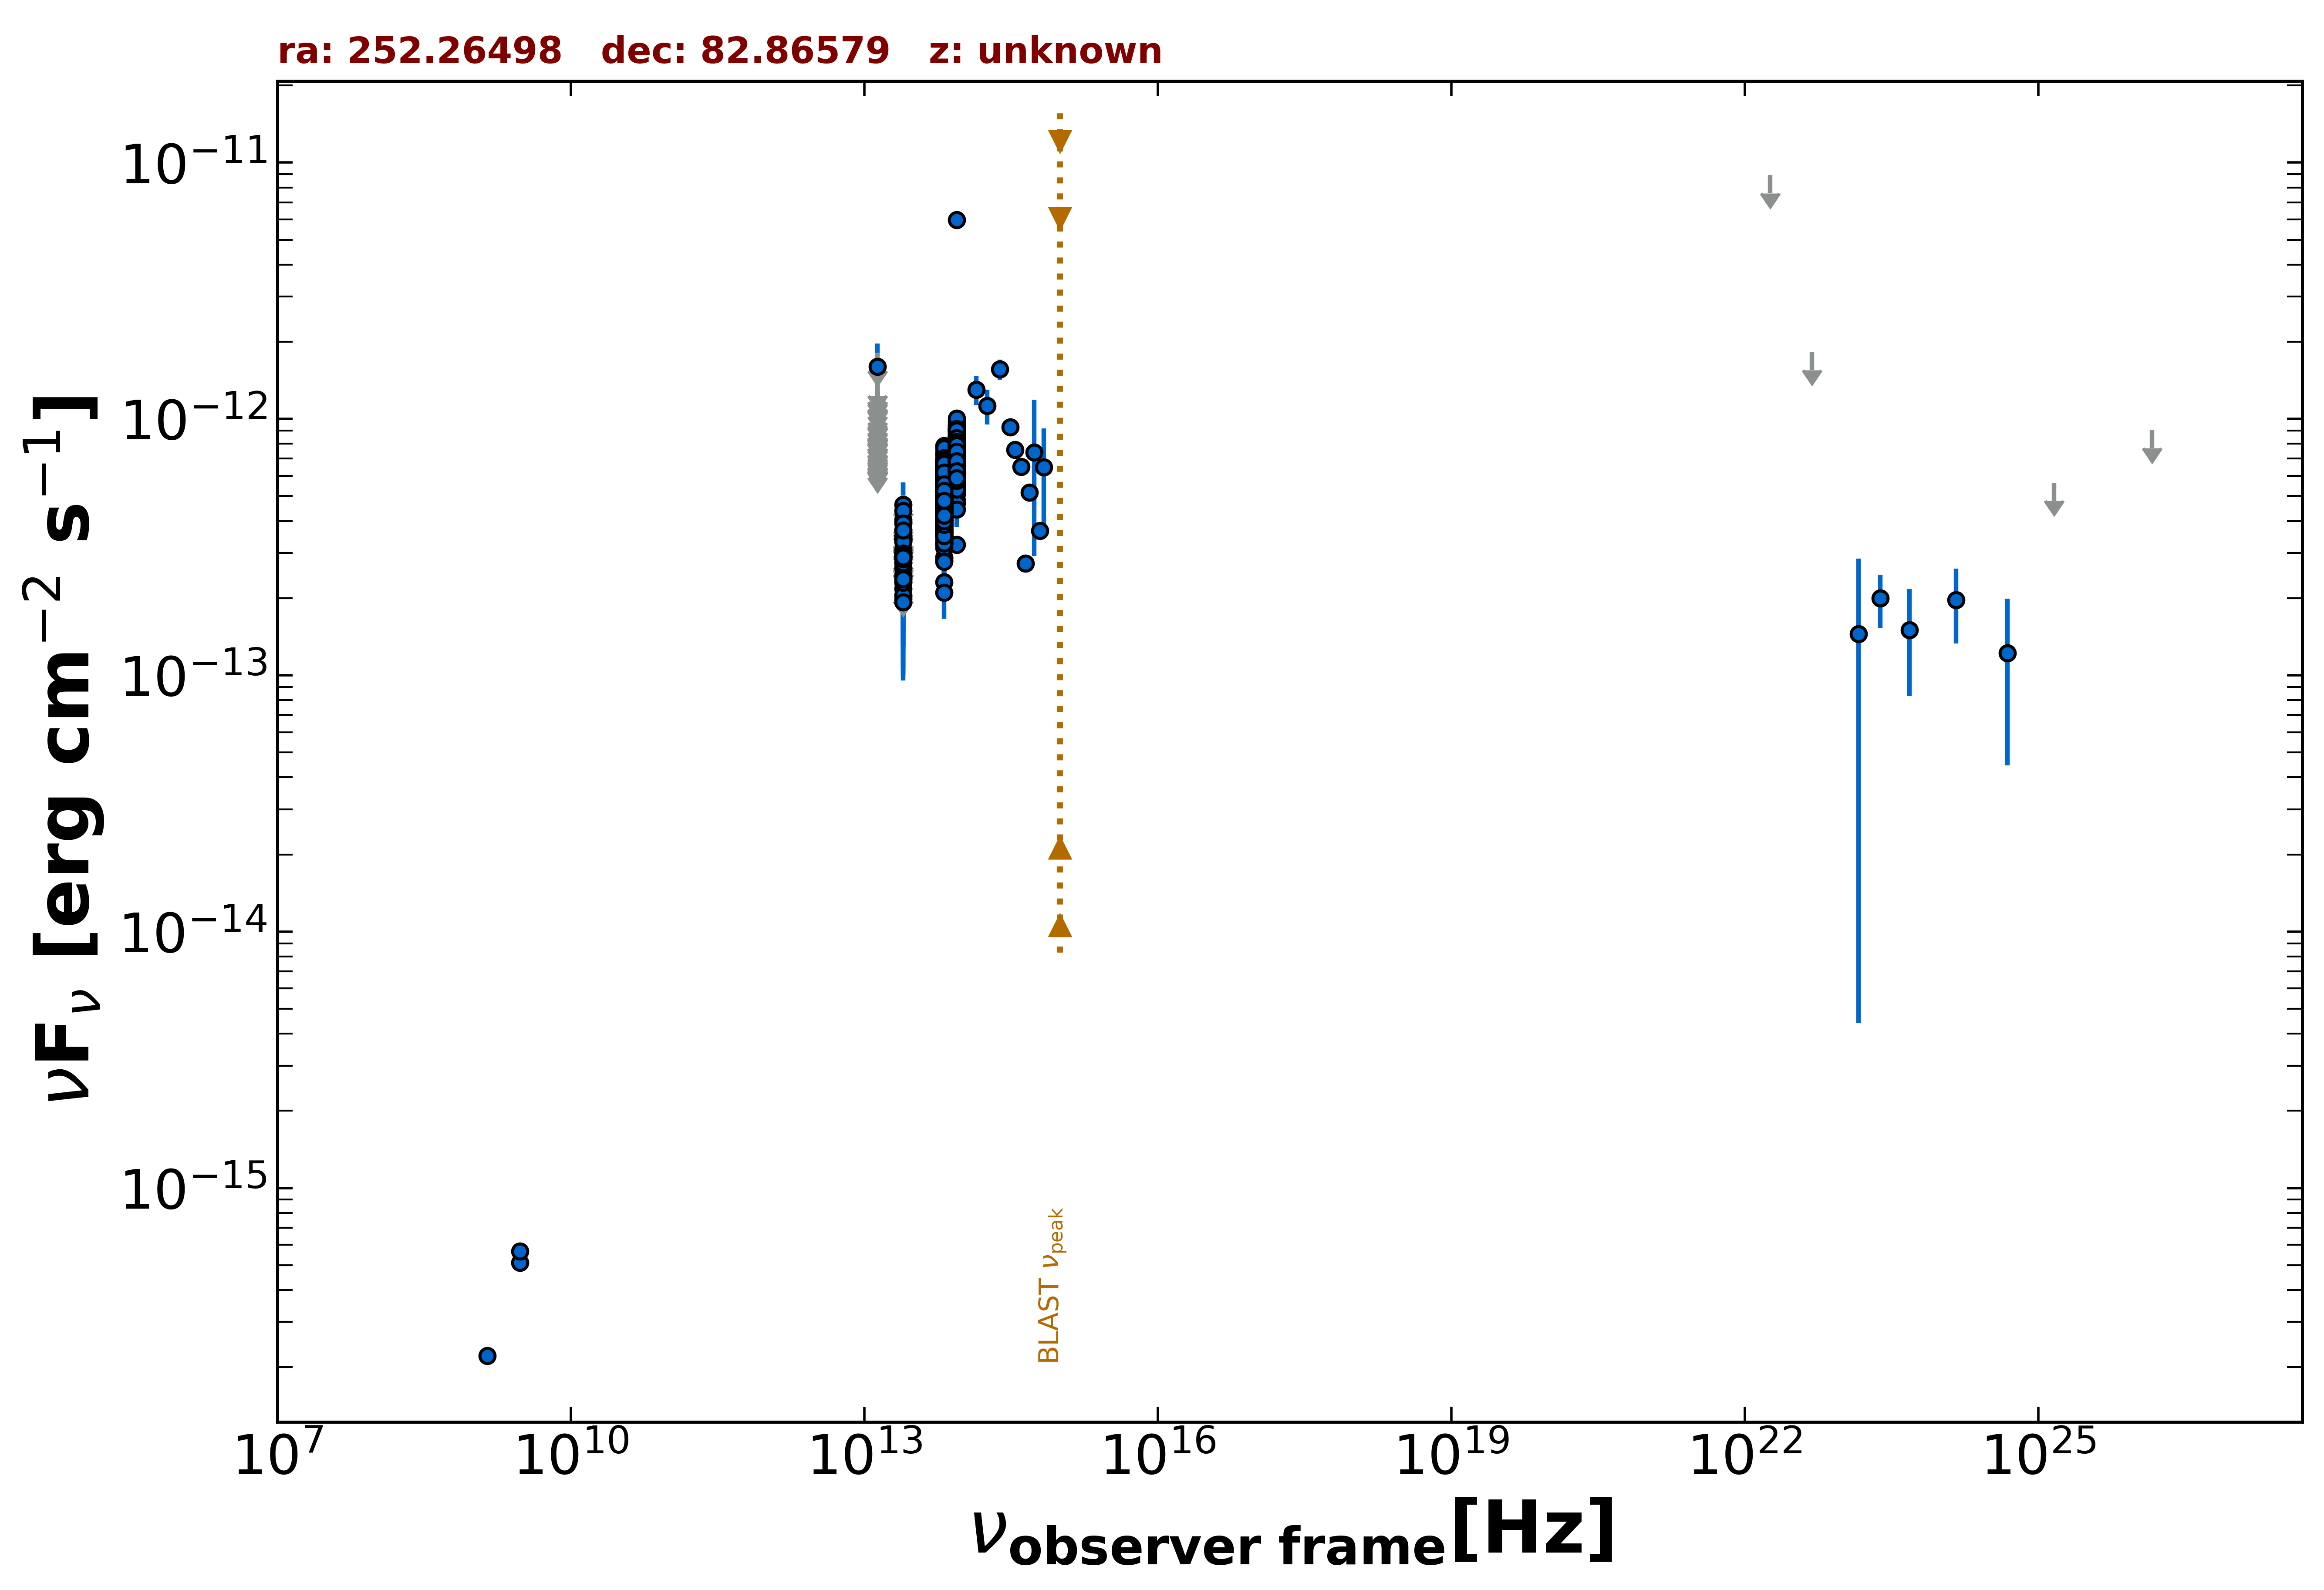

Values plotted in this chart, from the file beside it:
freq., flux, err_flux, MJD_start, MJD_end, flag, catalog, reference
1.400e+09, 2.212e-16, 9.800e-18, 55000, 55000, , NVSS, Condon et al. 1998  AJ  115  1693
3.000e+09, 5.119e-16, 2.590e-17, 55000, 55000, , VLASSQL, Gordon et al. 2021  ApJS  255  30
3.000e+09, 5.672e-16, 2.550e-17, 55000, 55000, , VLASSQL, Gordon et al. 2021  ApJS  255  30
1.389e+14, 1.301e-12, 1.720e-13, 55000, 55000, , 2MASS, Skrutskie et al. 2006  AJ  131  1163
1.804e+14, 1.125e-12, 1.740e-13, 55000, 55000, , 2MASS, Skrutskie et al. 2006  AJ  131  1163
2.427e+14, 1.561e-12, 1.410e-13, 55000, 55000, , 2MASS, Skrutskie et al. 2006  AJ  131  1163
8.817e+13, 6.217e-13, 2.550e-15, 55000, 55000, , UNWISE, Schlafly et al. 2019  ApJS  240  30
6.517e+13, 4.484e-13, 3.000e-15, 55000, 55000, , UNWISE, Schlafly et al. 2019  ApJS  240  30
8.817e+13, 6.351e-13, 1.405e-14, 55000, 55000, , WISE, Wright et al. 2010  AJ  140  1868
6.517e+13, 4.633e-13, 1.070e-14, 55000, 55000, , WISE, Wright et al. 2010  AJ  140  1868
2.498e+13, 2.421e-13, 2.075e-14, 55000, 55000, , WISE, Wright et al. 2010  AJ  140  1868
1.363e+13, 2.603e-13, 6.665e-14, 55000, 55000, , WISE, Wright et al. 2010  AJ  140  1868
8.817e+13, 5.708e-13, 2.890e-14, 56741, 56741, , NEOWISE, Mainzer et al. 2014  ApJ  792  30
6.517e+13, 3.650e-13, 3.435e-14, 56741, 56741, , NEOWISE, Mainzer et al. 2014  ApJ  792  30
8.817e+13, 6.493e-13, 3.230e-14, 56741, 56741, , NEOWISE, Mainzer et al. 2014  ApJ  792  30
6.517e+13, 3.673e-13, 3.625e-14, 56741, 56741, , NEOWISE, Mainzer et al. 2014  ApJ  792  30
8.817e+13, 5.158e-13, 2.710e-14, 56742, 56742, , NEOWISE, Mainzer et al. 2014  ApJ  792  30
6.517e+13, 4.057e-13, 3.815e-14, 56742, 56742, , NEOWISE, Mainzer et al. 2014  ApJ  792  30
8.817e+13, 5.900e-13, 3.045e-14, 56742, 56742, , NEOWISE, Mainzer et al. 2014  ApJ  792  30
6.517e+13, 3.846e-13, 3.405e-14, 56742, 56742, , NEOWISE, Mainzer et al. 2014  ApJ  792  30
8.817e+13, 5.911e-13, 2.775e-14, 56742, 56742, , NEOWISE, Mainzer et al. 2014  ApJ  792  30
6.517e+13, 3.508e-13, 3.625e-14, 56742, 56742, , NEOWISE, Mainzer et al. 2014  ApJ  792  30
8.817e+13, 5.451e-13, 2.810e-14, 56743, 56743, , NEOWISE, Mainzer et al. 2014  ApJ  792  30
6.517e+13, 3.460e-13, 3.930e-14, 56743, 56743, , NEOWISE, Mainzer et al. 2014  ApJ  792  30
8.817e+13, 6.037e-13, 3.060e-14, 56741, 56741, , NEOWISE, Mainzer et al. 2014  ApJ  792  30
6.517e+13, 4.190e-13, 4.910e-14, 56741, 56741, , NEOWISE, Mainzer et al. 2014  ApJ  792  30
8.817e+13, 5.949e-13, 2.905e-14, 56743, 56743, , NEOWISE, Mainzer et al. 2014  ApJ  792  30
6.517e+13, 4.183e-13, 3.590e-14, 56743, 56743, , NEOWISE, Mainzer et al. 2014  ApJ  792  30
8.817e+13, 6.793e-13, 4.070e-14, 56741, 56741, , NEOWISE, Mainzer et al. 2014  ApJ  792  30
6.517e+13, 3.603e-13, 3.320e-14, 56741, 56741, , NEOWISE, Mainzer et al. 2014  ApJ  792  30
8.817e+13, 6.258e-13, 2.880e-14, 56743, 56743, , NEOWISE, Mainzer et al. 2014  ApJ  792  30
6.517e+13, 3.759e-13, 3.360e-14, 56743, 56743, , NEOWISE, Mainzer et al. 2014  ApJ  792  30
8.817e+13, 6.224e-13, 3.380e-14, 56742, 56742, , NEOWISE, Mainzer et al. 2014  ApJ  792  30
6.517e+13, 4.388e-13, 3.805e-14, 56742, 56742, , NEOWISE, Mainzer et al. 2014  ApJ  792  30
8.817e+13, 5.292e-13, 3.020e-14, 56741, 56741, , NEOWISE, Mainzer et al. 2014  ApJ  792  30
6.517e+13, 3.527e-13, 3.840e-14, 56741, 56741, , NEOWISE, Mainzer et al. 2014  ApJ  792  30
8.817e+13, 4.818e-13, 3.510e-14, 56741, 56741, , NEOWISE, Mainzer et al. 2014  ApJ  792  30
6.517e+13, 4.148e-13, 4.785e-14, 56741, 56741, , NEOWISE, Mainzer et al. 2014  ApJ  792  30
8.817e+13, 6.345e-13, 3.330e-14, 56741, 56741, , NEOWISE, Mainzer et al. 2014  ApJ  792  30
6.517e+13, 4.565e-13, 4.125e-14, 56741, 56741, , NEOWISE, Mainzer et al. 2014  ApJ  792  30
8.817e+13, 5.386e-13, 3.225e-14, 56741, 56741, , NEOWISE, Mainzer et al. 2014  ApJ  792  30
6.517e+13, 4.137e-13, 3.700e-14, 56741, 56741, , NEOWISE, Mainzer et al. 2014  ApJ  792  30
8.817e+13, 5.835e-13, 2.905e-14, 56742, 56742, , NEOWISE, Mainzer et al. 2014  ApJ  792  30
6.517e+13, 4.002e-13, 3.545e-14, 56742, 56742, , NEOWISE, Mainzer et al. 2014  ApJ  792  30
8.817e+13, 6.481e-13, 2.990e-14, 56742, 56742, , NEOWISE, Mainzer et al. 2014  ApJ  792  30
6.517e+13, 4.183e-13, 4.010e-14, 56742, 56742, , NEOWISE, Mainzer et al. 2014  ApJ  792  30
8.817e+13, 6.195e-13, 3.195e-14, 56741, 56741, , NEOWISE, Mainzer et al. 2014  ApJ  792  30
6.517e+13, 3.521e-13, 3.705e-14, 56741, 56741, , NEOWISE, Mainzer et al. 2014  ApJ  792  30
8.817e+13, 5.776e-13, 2.980e-14, 56742, 56742, , NEOWISE, Mainzer et al. 2014  ApJ  792  30
6.517e+13, 4.523e-13, 4.005e-14, 56742, 56742, , NEOWISE, Mainzer et al. 2014  ApJ  792  30
8.817e+13, 5.792e-13, 2.885e-14, 56740, 56740, , NEOWISE, Mainzer et al. 2014  ApJ  792  30
6.517e+13, 3.886e-13, 4.270e-14, 56740, 56740, , NEOWISE, Mainzer et al. 2014  ApJ  792  30
8.817e+13, 5.521e-13, 3.005e-14, 56934, 56934, , NEOWISE, Mainzer et al. 2014  ApJ  792  30
6.517e+13, 2.865e-13, 4.370e-14, 56934, 56934, , NEOWISE, Mainzer et al. 2014  ApJ  792  30
8.817e+13, 5.629e-13, 2.960e-14, 56934, 56934, , NEOWISE, Mainzer et al. 2014  ApJ  792  30
6.517e+13, 3.882e-13, 4.155e-14, 56934, 56934, , NEOWISE, Mainzer et al. 2014  ApJ  792  30
8.817e+13, 6.712e-13, 3.090e-14, 56935, 56935, , NEOWISE, Mainzer et al. 2014  ApJ  792  30
6.517e+13, 3.663e-13, 3.855e-14, 56935, 56935, , NEOWISE, Mainzer et al. 2014  ApJ  792  30
8.817e+13, 5.496e-13, 3.140e-14, 56934, 56934, , NEOWISE, Mainzer et al. 2014  ApJ  792  30
6.517e+13, 4.352e-13, 4.740e-14, 56934, 56934, , NEOWISE, Mainzer et al. 2014  ApJ  792  30
... 1,569 more rows
